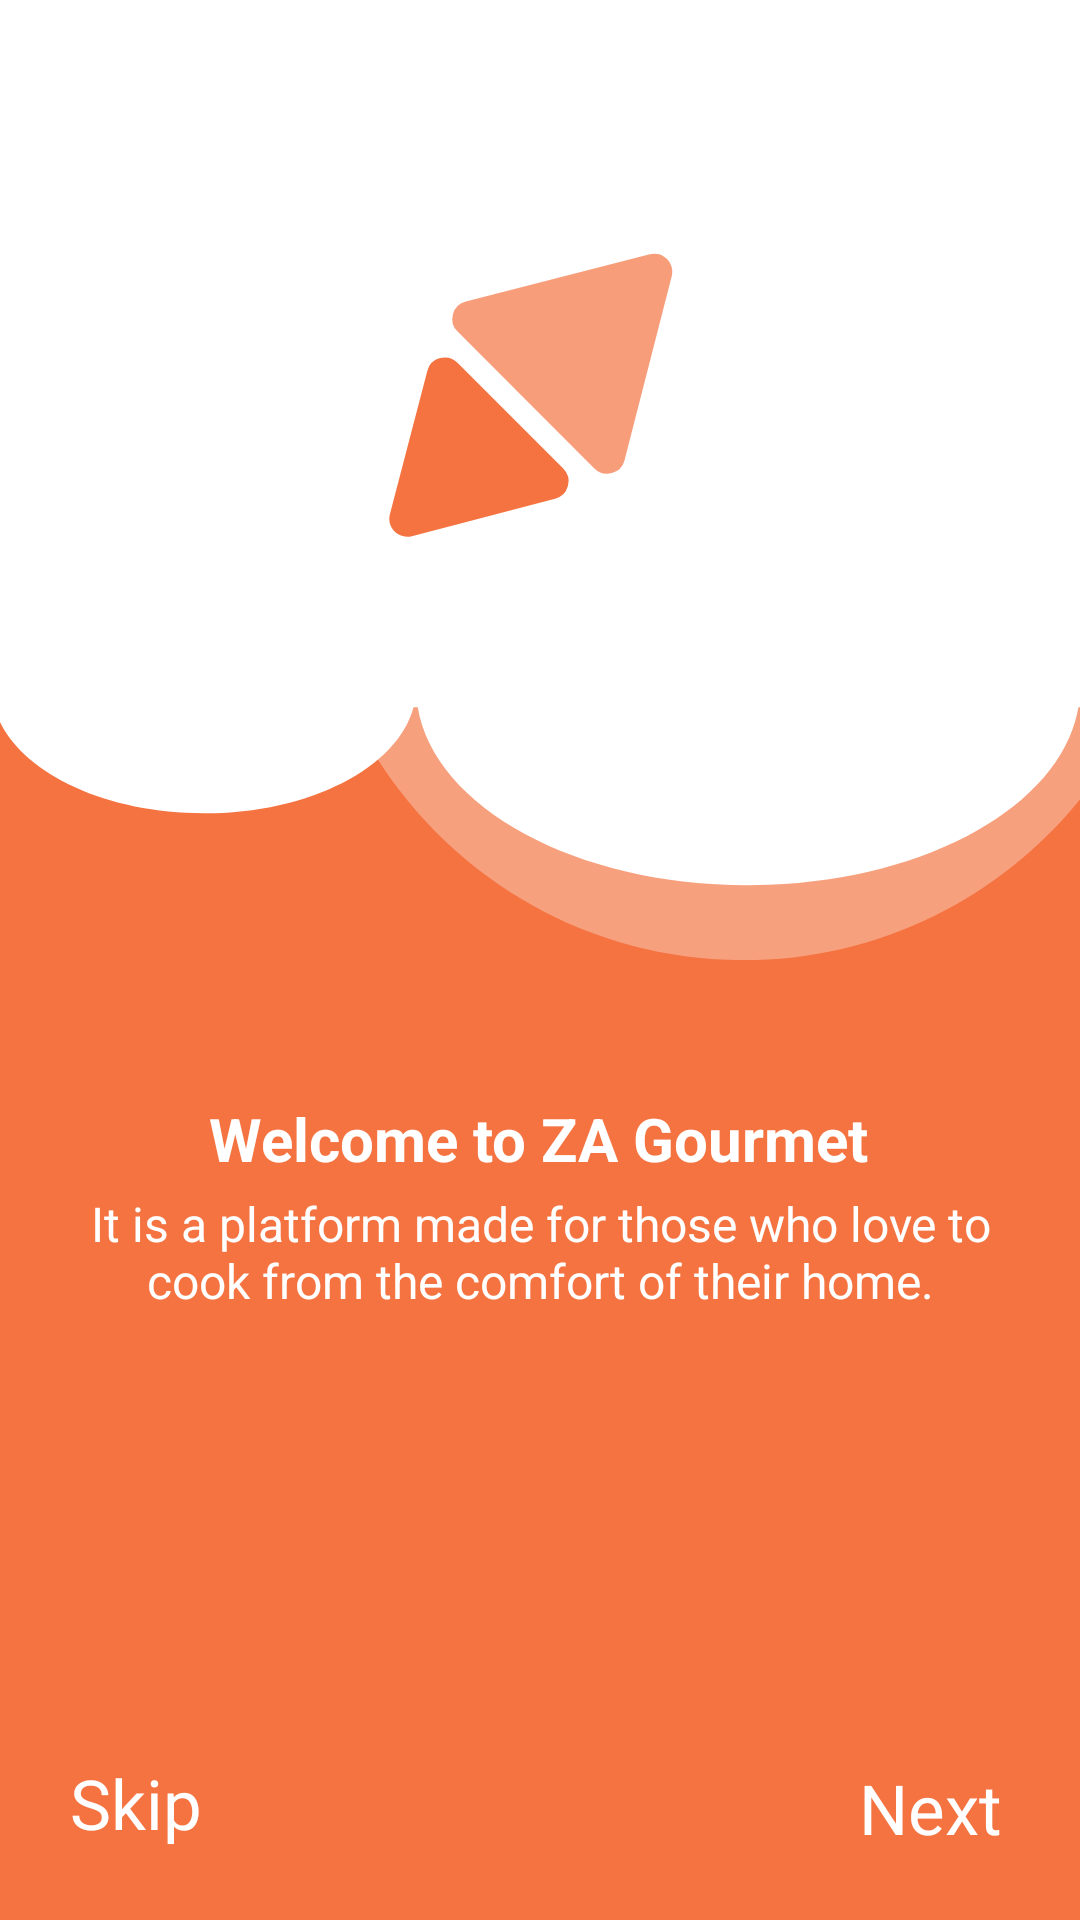

The Android layout XML behind this screen, and the referenced resources:
<!-- AndroidManifest.xml: application theme Theme.RecipeSearcher -->
<!-- res/layout/activity_get_started_welcome1.xml -->
<?xml version="1.0" encoding="utf-8"?>
<androidx.constraintlayout.widget.ConstraintLayout xmlns:android="http://schemas.android.com/apk/res/android"
    xmlns:app="http://schemas.android.com/apk/res-auto"
    xmlns:tools="http://schemas.android.com/tools"
    android:layout_width="match_parent"
    android:layout_height="match_parent"
    android:background="@color/orange"
    tools:context=".Activities.GetStartedWelcome2Activity">

    <ImageView
        android:id="@+id/img_welcomescreen_bg"
        android:layout_width="match_parent"
        android:layout_height="match_parent"
        android:src="@drawable/get_started_screen__2_1"
        android:scaleType="centerCrop"
        app:layout_constraintBottom_toBottomOf="parent"
        app:layout_constraintEnd_toEndOf="parent"
        app:layout_constraintHorizontal_bias="0.0"
        app:layout_constraintStart_toStartOf="parent"
        app:layout_constraintTop_toTopOf="parent" />

    <TextView
        android:id="@+id/txtSkip"
        android:layout_width="wrap_content"
        android:layout_height="wrap_content"
        android:padding="10sp"
        android:text="Skip"
        android:background="@color/orange"
        android:textColor="@color/white"
        android:textSize="23sp"
        app:layout_constraintBottom_toBottomOf="parent"
        app:layout_constraintEnd_toEndOf="parent"
        app:layout_constraintHorizontal_bias="0.045"
        app:layout_constraintStart_toStartOf="parent"
        app:layout_constraintTop_toTopOf="parent"
        app:layout_constraintVertical_bias="0.977" />

    <TextView
        android:id="@+id/txtNext"
        android:layout_width="wrap_content"
        android:layout_height="wrap_content"
        android:layout_marginEnd="16dp"
        android:layout_marginBottom="12dp"
        android:background="@color/orange"
        android:padding="10sp"
        android:text="Next"
        android:textColor="@color/white"
        android:textSize="23sp"
        app:layout_constraintBottom_toBottomOf="parent"
        app:layout_constraintEnd_toEndOf="parent"
        app:layout_constraintHorizontal_bias="1.0"
        app:layout_constraintStart_toEndOf="@+id/txtSkip"
        app:layout_constraintTop_toBottomOf="@+id/txt_welcome_explain"
        app:layout_constraintVertical_bias="1.0" />

    <ImageView
        android:id="@+id/img_logo_getstarted"
        android:layout_width="wrap_content"
        android:layout_height="wrap_content"
        android:layout_marginTop="52dp"
        android:src="@drawable/img_biglogo_getstarted"
        app:layout_constraintEnd_toEndOf="parent"
        app:layout_constraintHorizontal_bias="0.498"
        app:layout_constraintStart_toStartOf="parent"
        app:layout_constraintTop_toTopOf="parent" />

    <TextView
        android:id="@+id/txtWelcome"
        android:layout_width="wrap_content"
        android:layout_height="wrap_content"
        android:layout_marginBottom="4dp"
        android:text="Welcome to ZA Gourmet"
        android:textColor="#FFFFFF"
        android:textSize="20sp"
        android:textStyle="bold"
        app:layout_constraintBottom_toTopOf="@+id/txt_welcome_explain"
        app:layout_constraintEnd_toEndOf="parent"
        app:layout_constraintHorizontal_bias="0.497"
        app:layout_constraintStart_toStartOf="parent" />

    <TextView
        android:id="@+id/txt_welcome_explain"
        android:layout_width="323dp"
        android:layout_height="43dp"
        android:layout_marginBottom="200dp"
        android:text="It is a platform made for those who love to cook from the comfort of their home."
        android:textAlignment="center"
        android:textColor="#FFFFFF"
        android:textSize="16sp"
        app:layout_constraintBottom_toBottomOf="parent"
        app:layout_constraintEnd_toEndOf="parent"
        app:layout_constraintStart_toStartOf="parent" />

</androidx.constraintlayout.widget.ConstraintLayout>
<!-- resources referenced by this layout -->
<resources>
  <color name="orange">#F47340</color>
  <color name="white">#FFFFFFFF</color>
  <!-- drawable get_started_screen__2_1: png bitmap (drawable-hdpi, 17619 bytes) -->
  <!-- drawable img_biglogo_getstarted (drawable) -->
  <vector xmlns:android="http://schemas.android.com/apk/res/android"
      android:width="154.28dp"
      android:height="154.28dp"
      android:viewportWidth="154.28"
      android:viewportHeight="154.28">
    <path
        android:pathData="M34.94,126.67a6,6 107.54,0 1,-7.32 -7.32L40.09,71.63A6,6 102.97,0 1,50.14 68.9L85.38,104.14a6,6 128.16,0 1,-2.72 10.05Z"
        android:fillColor="#f47340"/>
    <path
        android:pathData="M114.23,32.75a6,6 55.27,0 1,7.3 7.3l-15.72,61.3a6,6 101.92,0 1,-10.05 2.75L50.18,58.52A6,6 88.99,0 1,52.93 48.47Z"
        android:strokeAlpha="0.7"
        android:fillColor="#f47340"
        android:fillAlpha="0.7"/>
  </vector>
  <style name="Theme.RecipeSearcher" parent="Theme.AppCompat.Light.NoActionBar">
          
          <item name="colorPrimary">@color/orange</item>
          <item name="colorPrimaryVariant">#CF7D5C</item>
          <item name="colorOnPrimary">@color/white</item>
      </style>
</resources>
